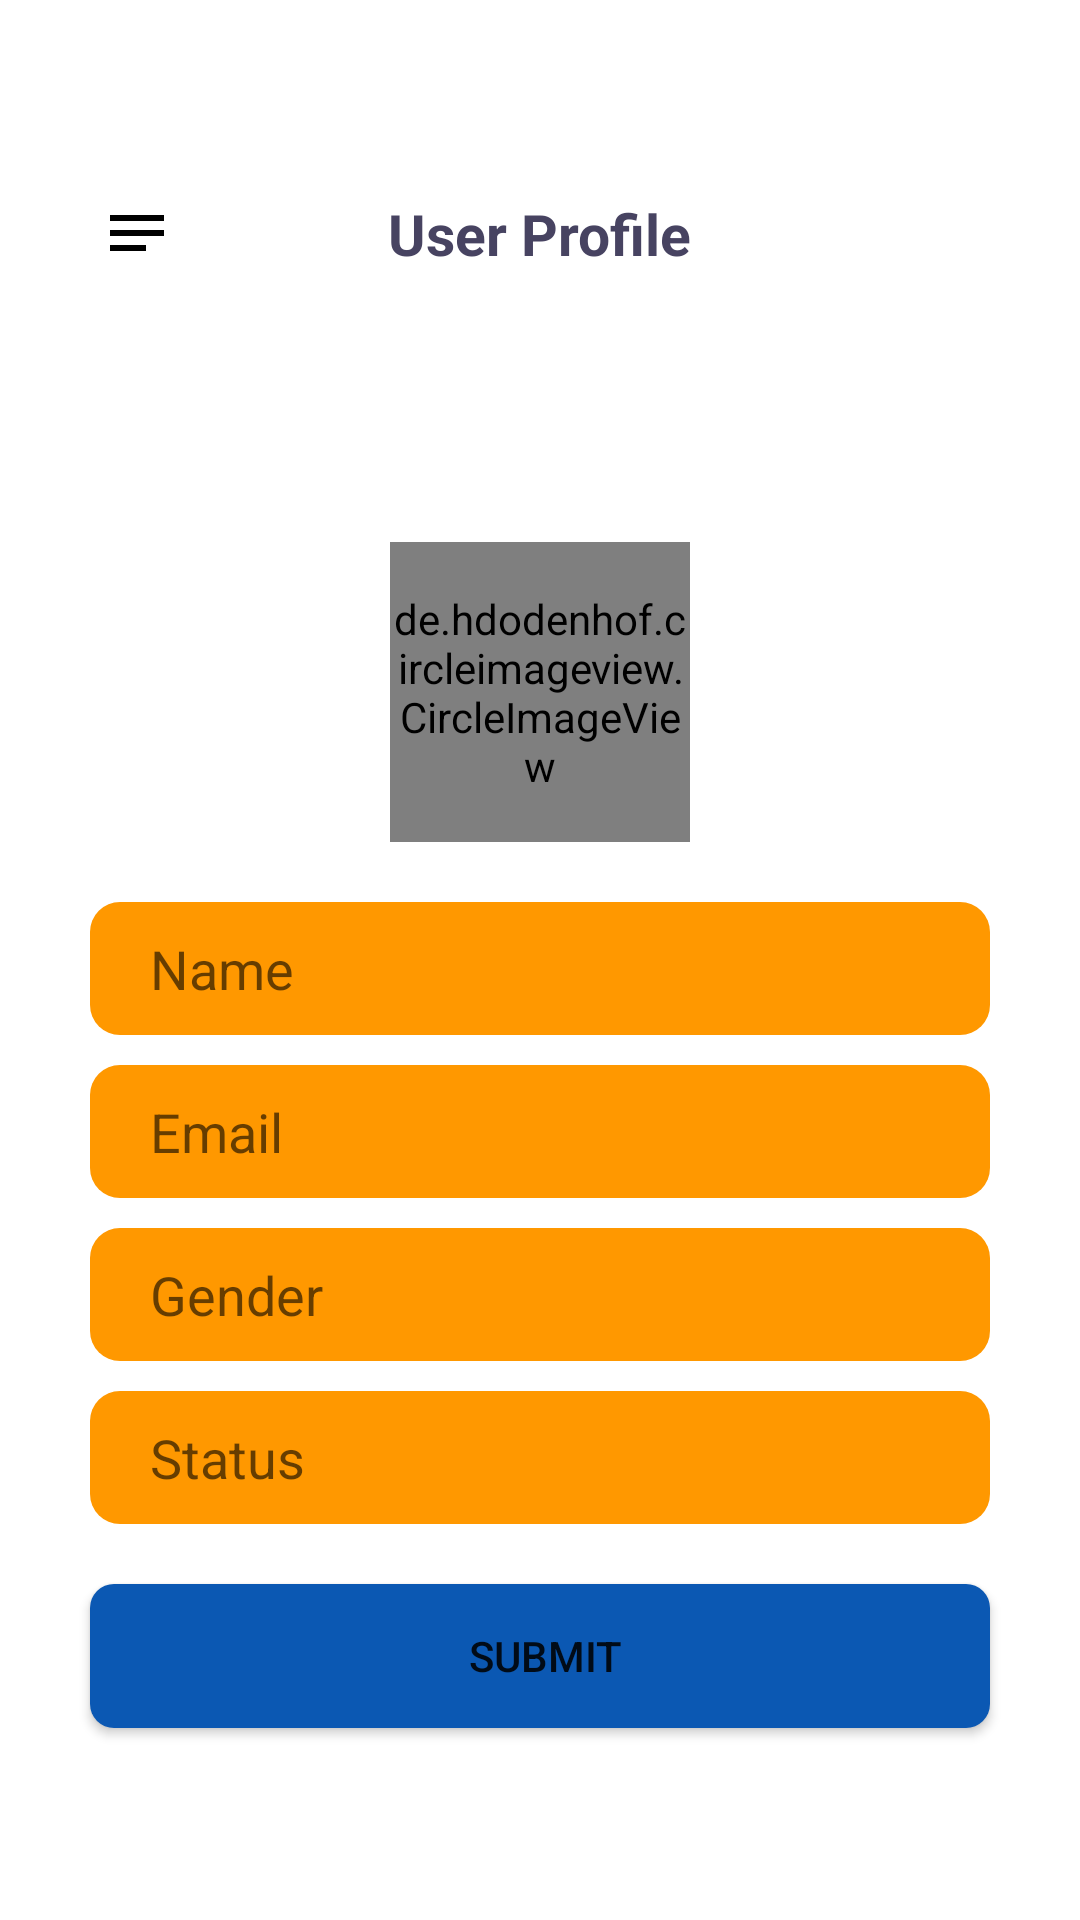

The Android layout XML behind this screen, and the referenced resources:
<!-- AndroidManifest.xml: application theme Theme.FragmentPassData -->
<!-- res/layout/fragment_1.xml -->
<?xml version="1.0" encoding="utf-8"?>
<LinearLayout xmlns:android="http://schemas.android.com/apk/res/android"
    xmlns:tools="http://schemas.android.com/tools"
    android:layout_width="match_parent"
    android:layout_height="match_parent"
    android:background="@color/white"
    android:orientation="vertical"
    tools:context=".Fragment1">

    <RelativeLayout
        android:layout_width="match_parent"
        android:layout_height="wrap_content"
        android:layout_marginTop="65dp"
        android:layout_marginBottom="30dp">

        <androidx.appcompat.widget.AppCompatImageView
            android:layout_width="wrap_content"
            android:layout_height="wrap_content"
            android:layout_alignParentLeft="true"
            android:layout_centerVertical="true"
            android:layout_marginLeft="33.5dp"
            android:src="@drawable/ic_baseline_notes_24" />

        <androidx.appcompat.widget.AppCompatTextView
            android:layout_width="wrap_content"
            android:layout_height="wrap_content"
            android:layout_centerHorizontal="true"
            android:text="User Profile"
            android:textColor="#474361"
            android:textSize="19sp"
            android:textStyle="bold" />

    </RelativeLayout>

    <LinearLayout
        android:id="@+id/linearLayoutE"
        android:layout_width="match_parent"
        android:layout_height="wrap_content"
        android:layout_marginTop="50dp"
        android:orientation="vertical">

        <de.hdodenhof.circleimageview.CircleImageView
            android:id="@+id/iv_profile"
            android:src="@drawable/ic_baseline_account_circle_24"
            android:layout_margin="10dp"
            android:layout_gravity="center"
            android:layout_width="100dp"
            android:layout_height="100dp"/>

        <androidx.appcompat.widget.AppCompatEditText
            android:id="@+id/nameE"
            android:layout_width="match_parent"
            android:layout_height="wrap_content"
            android:layout_marginHorizontal="30dp"
            android:layout_marginTop="10dp"
            android:layout_marginBottom="10dp"
            android:background="@drawable/bg1"
            android:hint="Name"
            android:inputType="textPersonName"
            android:paddingVertical="10dp"
            android:paddingLeft="20dp"
            android:textColor="#495464" />

        <androidx.appcompat.widget.AppCompatEditText
            android:id="@+id/emailE"
            android:layout_width="match_parent"
            android:layout_height="wrap_content"
            android:layout_marginHorizontal="30dp"
            android:layout_marginBottom="10dp"
            android:background="@drawable/bg1"
            android:hint="Email"
            android:inputType="textEmailAddress"
            android:paddingVertical="10dp"
            android:paddingLeft="20dp"
            android:textColor="#495464" />

        <androidx.appcompat.widget.AppCompatEditText
            android:id="@+id/genderE"
            android:layout_width="match_parent"
            android:layout_height="wrap_content"
            android:layout_marginHorizontal="30dp"
            android:layout_marginBottom="10dp"
            android:background="@drawable/bg1"
            android:hint="Gender"
            android:inputType="text"
            android:paddingVertical="10dp"
            android:paddingLeft="20dp"
            android:textColor="#495464" />

        <androidx.appcompat.widget.AppCompatEditText
            android:id="@+id/statusE"
            android:layout_width="match_parent"
            android:layout_height="wrap_content"
            android:layout_marginHorizontal="30dp"
            android:layout_marginBottom="10dp"
            android:background="@drawable/bg1"
            android:hint="Status"
            android:inputType="text"
            android:paddingVertical="10dp"
            android:paddingLeft="20dp"
            android:textColor="#495464" />

    </LinearLayout>

    <androidx.appcompat.widget.AppCompatButton
        android:id="@+id/submit"
        android:layout_width="match_parent"
        android:layout_height="wrap_content"
        android:layout_marginHorizontal="30dp"
        android:layout_marginTop="10dp"
        android:background="@drawable/bg2"
        android:elevation="@dimen/cardview_compat_inset_shadow"
        android:text=" Submit" />

</LinearLayout>
<!-- resources referenced by this layout -->
<resources>
  <!-- drawable bg1 (drawable) -->
  <?xml version="1.0" encoding="utf-8"?>
  <shape xmlns:android="http://schemas.android.com/apk/res/android">
  
      <solid
          android:color="#FF9800"/>
  
      <corners
          android:radius="10dp"/>
  
  </shape>
  <!-- drawable bg2 (drawable) -->
  <?xml version="1.0" encoding="utf-8"?>
  <shape xmlns:android="http://schemas.android.com/apk/res/android">
  
  
      <solid
          android:color="#0B58B3"/>
  
      <corners
          android:radius="8dp"/>
  
  </shape>
  <!-- drawable ic_baseline_account_circle_24 (drawable) -->
  <vector android:height="24dp" android:tint="#0B58B3"
      android:viewportHeight="24" android:viewportWidth="24"
      android:width="24dp" xmlns:android="http://schemas.android.com/apk/res/android">
      <path android:fillColor="@android:color/white" android:pathData="M12,2C6.48,2 2,6.48 2,12s4.48,10 10,10 10,-4.48 10,-10S17.52,2 12,2zM12,5c1.66,0 3,1.34 3,3s-1.34,3 -3,3 -3,-1.34 -3,-3 1.34,-3 3,-3zM12,19.2c-2.5,0 -4.71,-1.28 -6,-3.22 0.03,-1.99 4,-3.08 6,-3.08 1.99,0 5.97,1.09 6,3.08 -1.29,1.94 -3.5,3.22 -6,3.22z"/>
  </vector>
  <!-- drawable ic_baseline_notes_24 (drawable) -->
  <vector xmlns:android="http://schemas.android.com/apk/res/android"
      android:width="24dp"
      android:height="24dp"
      android:tint="@color/black"
      android:viewportWidth="24"
      android:viewportHeight="24">
      <path
          android:fillColor="@color/white"
          android:pathData="M3,18h12v-2L3,16v2zM3,6v2h18L21,6L3,6zM3,13h18v-2L3,11v2z" />
  </vector>
  <style name="Theme.FragmentPassData" parent="Theme.MaterialComponents.DayNight.NoActionBar">
          
          <item name="colorPrimary">@color/purple_500</item>
          <item name="colorPrimaryVariant">@color/purple_700</item>
          <item name="colorOnPrimary">@color/white</item>
          
          <item name="colorSecondary">@color/teal_200</item>
          <item name="colorSecondaryVariant">@color/teal_700</item>
          <item name="colorOnSecondary">@color/black</item>
          
          <item name="android:statusBarColor" tools:targetApi="l">?attr/colorOnSecondary</item>
          
      </style>
  <!-- not gathered from this repository: default colours our renderer supplied (Android Studio template values) -->
  <color name="purple_500">#FF6200EE</color>
  <color name="purple_700">#FF3700B3</color>
  <color name="teal_200">#FF03DAC5</color>
  <color name="teal_700">#FF018786</color>
  <color name="black">#FF000000</color>
  <color name="white">#FFFFFFFF</color>
</resources>
